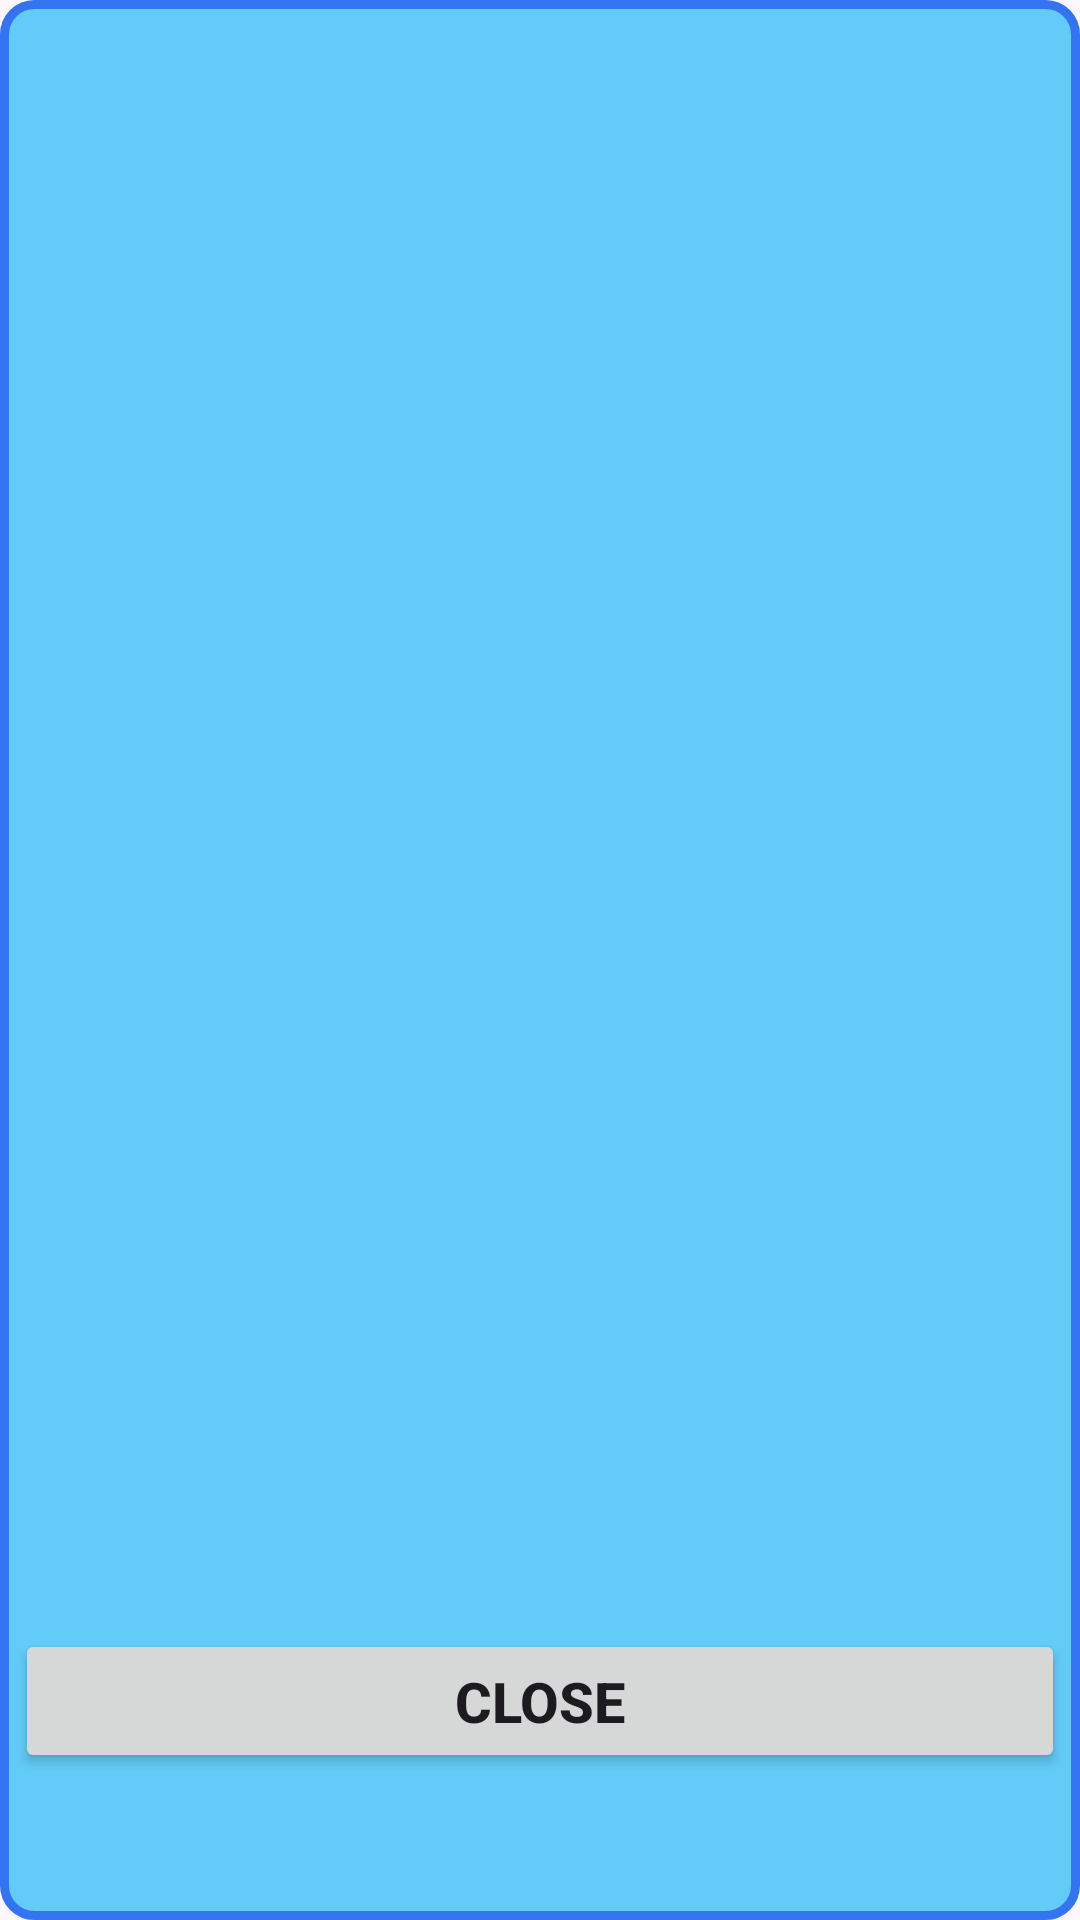

This screen was rendered from an Android layout file. Write that file and the resources it references.
<!-- AndroidManifest.xml: application theme Theme.HotelBooking -->
<!-- res/layout/custom_dialog_your_hotels.xml -->
<?xml version="1.0" encoding="utf-8"?>
<androidx.constraintlayout.widget.ConstraintLayout xmlns:android="http://schemas.android.com/apk/res/android"
    xmlns:app="http://schemas.android.com/apk/res-auto"
    xmlns:tools="http://schemas.android.com/tools"
    android:layout_width="match_parent"
    android:layout_height="wrap_content"

    android:background="@drawable/bg_dialog" >

    <GridView
        android:id="@+id/hotelOwner_gridview_hotels"
        android:layout_width="match_parent"
        android:layout_height="450dp"

        android:clickable="true"
        android:columnWidth="100dp"
        android:gravity="center"
        android:numColumns="2"
        android:padding="10dp"
        android:scrollbarAlwaysDrawVerticalTrack="true"
        android:scrollbarSize="7dp"
        android:scrollbarStyle="insideInset"
        android:scrollbars="vertical"
        android:visibility="visible"
        app:layout_constraintBottom_toTopOf="@+id/c_d_y_h_close"
        app:layout_constraintEnd_toEndOf="parent"
        app:layout_constraintStart_toStartOf="parent"
        app:layout_constraintTop_toTopOf="parent"
        tools:ignore="NestedScrolling,RtlHardcoded,UselessLeaf"
        tools:listitem="@layout/gridview_item_your_hotels" />

    <Button
        android:id="@+id/c_d_y_h_close"
        android:layout_width="match_parent"
        android:layout_height="wrap_content"
        android:layout_margin="5dp"
        android:text="@string/back"
        android:textSize="9pt"
        android:textStyle="bold"
        app:layout_constraintBottom_toBottomOf="parent"
        app:layout_constraintEnd_toEndOf="parent"
        app:layout_constraintStart_toStartOf="parent"
        app:layout_constraintTop_toBottomOf="@+id/hotelOwner_gridview_hotels" />

</androidx.constraintlayout.widget.ConstraintLayout>
<!-- res/layout/gridview_item_your_hotels.xml (included above) -->
<?xml version="1.0" encoding="utf-8"?>
<RelativeLayout xmlns:android="http://schemas.android.com/apk/res/android"
    xmlns:tools="http://schemas.android.com/tools"
    android:layout_width="100dp"
    android:layout_height="wrap_content"
    android:layout_gravity="top|center" >

    <ImageView
        android:id="@+id/hotel_grid_item_img"
        android:layout_width="100dp"
        android:layout_height="100dp"
        android:src="@drawable/hotel"
        android:contentDescription="TODO"
        tools:ignore="ContentDescription,HardcodedText" />

    <TextView
        android:id="@+id/hotel_grid_item_name"
        style="@style/TextAppearance.AppCompat.Body2"
        android:layout_width="match_parent"
        android:layout_height="wrap_content"
        android:layout_below="@+id/hotel_grid_item_img"
        android:layout_marginTop="-5dp"
        android:layout_marginBottom="15dp"
        android:padding="5dp"
        android:gravity="center"
        android:text="Hotel name"
        android:textSize="17dp"
        android:textStyle="bold"
        tools:ignore="HardcodedText,SpUsage,TextSizeCheck" />
</RelativeLayout>
<!-- resources referenced by this layout -->
<resources>
  <!-- drawable bg_dialog (drawable) -->
  <?xml version="1.0" encoding="utf-8"?>
  <shape xmlns:android="http://schemas.android.com/apk/res/android">
  
      <solid android:color="@color/color_bg_dialog" />
      <corners android:radius="10dp" />
      <stroke
          android:color="@color/mainColorOrange"
          android:width="3dp" />
  
  </shape>
  <string name="back">Close</string>
  <style name="Theme.HotelBooking" parent="Base.Theme.HotelBooking">
  
          
          <item name="colorPrimary">@color/mainColorOrange</item>
          <item name="colorPrimaryVariant">#FF9800</item>
          <item name="colorOnPrimary">@color/black</item>
          
          <item name="colorSecondary">@color/mainColorOrange</item>
          <item name="colorSecondaryVariant">@color/color_bg_dialog</item>
          <item name="colorOnSecondary">@color/color_bg_dialog</item>
          
          <item name="android:statusBarColor">@color/mainColorOrange</item>
          
  
      </style>
  <color name="color_bg_dialog">#63CBF7</color>
  <color name="mainColorOrange">#3574F0</color>
  <style name="Base.Theme.HotelBooking" parent="Theme.Material3.Light.NoActionBar">
          
          
      </style>
  <color name="black">#000000</color>
</resources>
